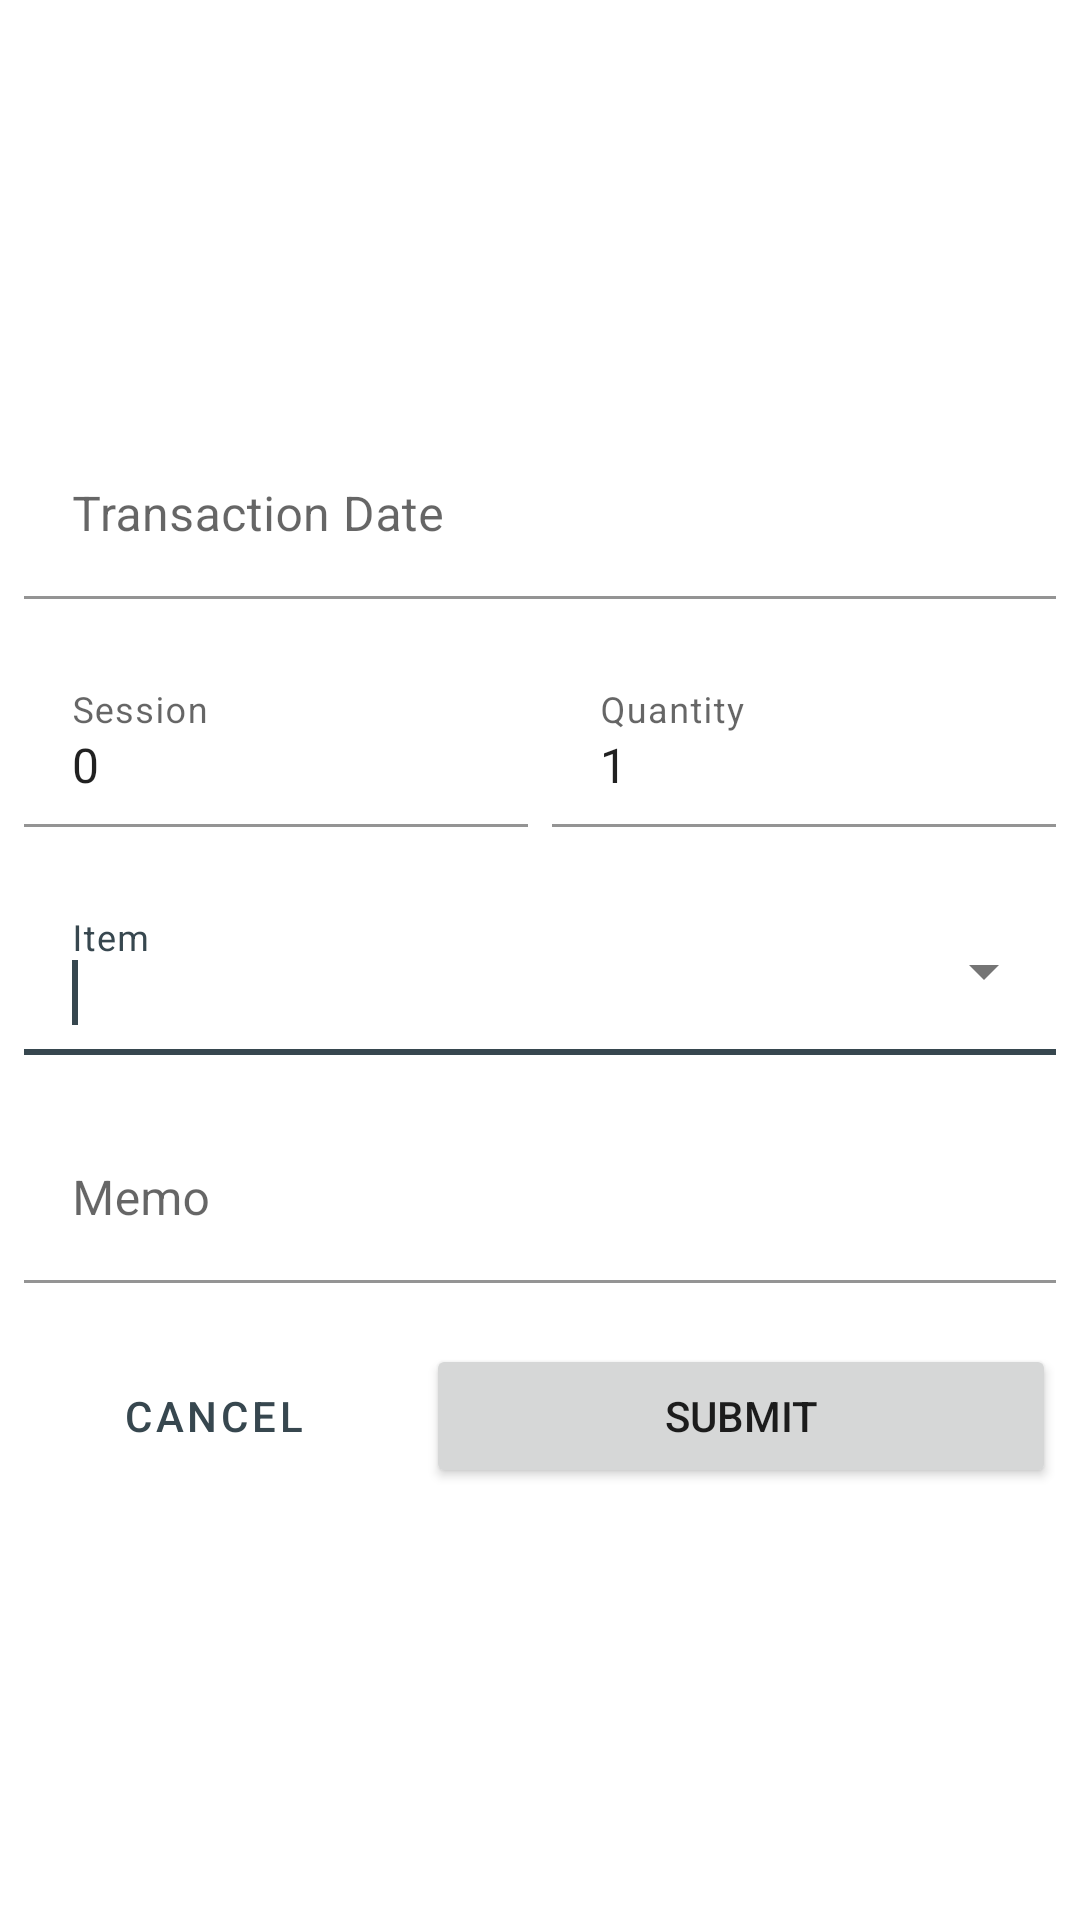

Write the Android layout XML for this screen, with the resource values it uses.
<!-- AndroidManifest.xml: application theme Theme.ItemLedger -->
<!-- res/layout/fragment_new_transaction_form.xml -->
<?xml version="1.0" encoding="utf-8"?>
<androidx.core.widget.NestedScrollView
    xmlns:android="http://schemas.android.com/apk/res/android"
    xmlns:app="http://schemas.android.com/apk/res-auto"
    android:layout_width="match_parent"
    android:layout_height="match_parent">

    <LinearLayout
        android:layout_width="match_parent"
        android:layout_height="wrap_content"
        android:orientation="vertical"
        android:layout_gravity="center"
        android:layout_margin="8dp">

        <com.google.android.material.textfield.TextInputLayout
            android:id="@+id/tTransactionDate"
            android:layout_width="match_parent"
            android:layout_height="wrap_content"
            app:errorEnabled="true"
            app:startIconDrawable="@drawable/ic_baseline_calendar_today_24">

            <com.google.android.material.textfield.TextInputEditText
                android:layout_width="match_parent"
                android:layout_height="wrap_content"
                android:hint="@string/new_transaction_form.transaction_date.hint"
                android:inputType="date"
                android:clickable="false"
                android:cursorVisible="false"
                android:focusable="false"
                android:focusableInTouchMode="false"
                android:importantForAutofill="no" />

        </com.google.android.material.textfield.TextInputLayout>

        <LinearLayout
            android:layout_width="match_parent"
            android:layout_height="wrap_content"
            android:baselineAligned="false"
            android:orientation="horizontal">

            <com.google.android.material.textfield.TextInputLayout
                android:id="@+id/tSession"
                android:layout_width="0dp"
                android:layout_height="wrap_content"
                android:layout_marginEnd="8dp"
                android:layout_weight=".5"
                app:errorEnabled="true">

                <com.google.android.material.textfield.TextInputEditText
                    android:layout_width="match_parent"
                    android:layout_height="wrap_content"
                    android:hint="@string/new_transaction_form.session.hint"
                    android:inputType="numberSigned"
                    android:text="@string/new_transaction_form.session.text"
                    android:selectAllOnFocus="true"
                    android:importantForAutofill="no" />

            </com.google.android.material.textfield.TextInputLayout>

            <com.google.android.material.textfield.TextInputLayout
                android:id="@+id/tQuantity"
                android:layout_width="0dp"
                android:layout_height="wrap_content"
                android:layout_weight=".5"
                app:errorEnabled="true">

                <com.google.android.material.textfield.TextInputEditText
                    android:layout_width="match_parent"
                    android:layout_height="wrap_content"
                    android:hint="@string/new_transaction_form.quantity.hint"
                    android:inputType="numberDecimal|numberSigned"
                    android:text="@string/new_transaction_form.quantity.text"
                    android:selectAllOnFocus="true"
                    android:importantForAutofill="no" />

            </com.google.android.material.textfield.TextInputLayout>
        </LinearLayout>

        <com.google.android.material.textfield.TextInputLayout
            android:id="@+id/tItem"
            android:layout_width="match_parent"
            android:layout_height="wrap_content"
            app:errorEnabled="true"
            style="@style/Widget.ItemLedger.TextInputLayout.ExposedDropdownMenu">

            <AutoCompleteTextView
                android:layout_width="match_parent"
                android:layout_height="wrap_content"
                android:hint="@string/new_transaction_form.item.hint"
                android:inputType="text|textAutoComplete|textCapWords"
                android:selectAllOnFocus="true"
                android:focusedByDefault="true"
                android:focusableInTouchMode="true">
                <requestFocus />
            </AutoCompleteTextView>

        </com.google.android.material.textfield.TextInputLayout>

        <com.google.android.material.textfield.TextInputLayout
            android:id="@+id/tMemo"
            android:layout_width="match_parent"
            android:layout_height="wrap_content"
            app:errorEnabled="true">

            <com.google.android.material.textfield.TextInputEditText
                android:layout_width="match_parent"
                android:layout_height="wrap_content"
                android:hint="@string/new_transaction_form.memo.hint"
                android:inputType="text|textCapSentences"
                android:selectAllOnFocus="true"
                android:importantForAutofill="no" />

        </com.google.android.material.textfield.TextInputLayout>

        <LinearLayout
            android:layout_width="match_parent"
            android:layout_height="wrap_content"
            android:baselineAligned="false"
            android:orientation="horizontal">

            <Button
                android:id="@+id/bCancel"
                style="?attr/materialButtonOutlinedStyle"
                android:layout_width="0dp"
                android:layout_height="wrap_content"
                android:layout_marginEnd="8dp"
                android:layout_weight=".3"
                android:text="@string/new_transaction_form.button.cancel" />

            <Button
                android:id="@+id/bSubmit"
                android:layout_width="0dp"
                android:layout_height="wrap_content"
                android:layout_marginEnd="0dp"
                android:layout_weight=".5"
                android:text="@string/new_transaction_form.button.submit" />

        </LinearLayout>

    </LinearLayout>

</androidx.core.widget.NestedScrollView>
<!-- resources referenced by this layout -->
<resources>
  <string name="new_transaction_form.button.cancel">Cancel</string>
  <string name="new_transaction_form.button.submit">Submit</string>
  <string name="new_transaction_form.item.hint">Item</string>
  <string name="new_transaction_form.memo.hint">Memo</string>
  <string name="new_transaction_form.quantity.hint">Quantity</string>
  <string name="new_transaction_form.quantity.text">1</string>
  <string name="new_transaction_form.session.hint">Session</string>
  <string name="new_transaction_form.session.text">0</string>
  <string name="new_transaction_form.transaction_date.hint">Transaction Date</string>
  <style name="Widget.ItemLedger.TextInputLayout.ExposedDropdownMenu" parent="Widget.MaterialComponents.TextInputLayout.FilledBox.ExposedDropdownMenu">
          <item name="boxBackgroundColor">@color/transparent</item>
      </style>
  <style name="Theme.ItemLedger" parent="Theme.MaterialComponents.DayNight.NoActionBar">
          
          <item name="colorPrimary">@color/primaryColor</item>
          <item name="colorPrimaryVariant">@color/primaryDarkColor</item>
          <item name="colorOnPrimary">@color/primaryTextColor</item>
          
          <item name="colorSecondary">@color/secondaryColor</item>
          <item name="colorSecondaryVariant">@color/secondaryDarkColor</item>
          <item name="colorOnSecondary">@color/secondaryTextColor</item>
          
          <item name="android:statusBarColor" tools:targetApi="l">?attr/colorPrimaryVariant</item>
          
          <item name="android:colorBackground">@color/white</item>
          <item name="colorOnBackground">@color/black</item>
          <item name="colorPrimarySurface">@color/white</item>
          <item name="colorOnPrimarySurface">@color/black</item>
          <item name="colorSurface">@color/white</item>
          <item name="colorOnSurface">@color/black</item>
          <item name="colorError">@color/red</item>
          <item name="colorOnError">@color/white</item>
  
          <item name="textInputStyle">@style/Widget.ItemLedger.TextInputLayout</item>
      </style>
  <color name="transparent">#00000000</color>
  <color name="primaryColor">#37474f</color>
  <color name="primaryDarkColor">#102027</color>
  <color name="primaryTextColor">#eceff1</color>
  <color name="secondaryColor">#e57373</color>
  <color name="secondaryDarkColor">#af4448</color>
  <color name="secondaryTextColor">#212121</color>
  <color name="white">#FFFFFFFF</color>
  <color name="black">#FF000000</color>
  <color name="red">#B00020</color>
  <style name="Widget.ItemLedger.TextInputLayout" parent="Widget.MaterialComponents.TextInputLayout.FilledBox">
          <item name="boxBackgroundColor">@color/transparent</item>
      </style>
</resources>
